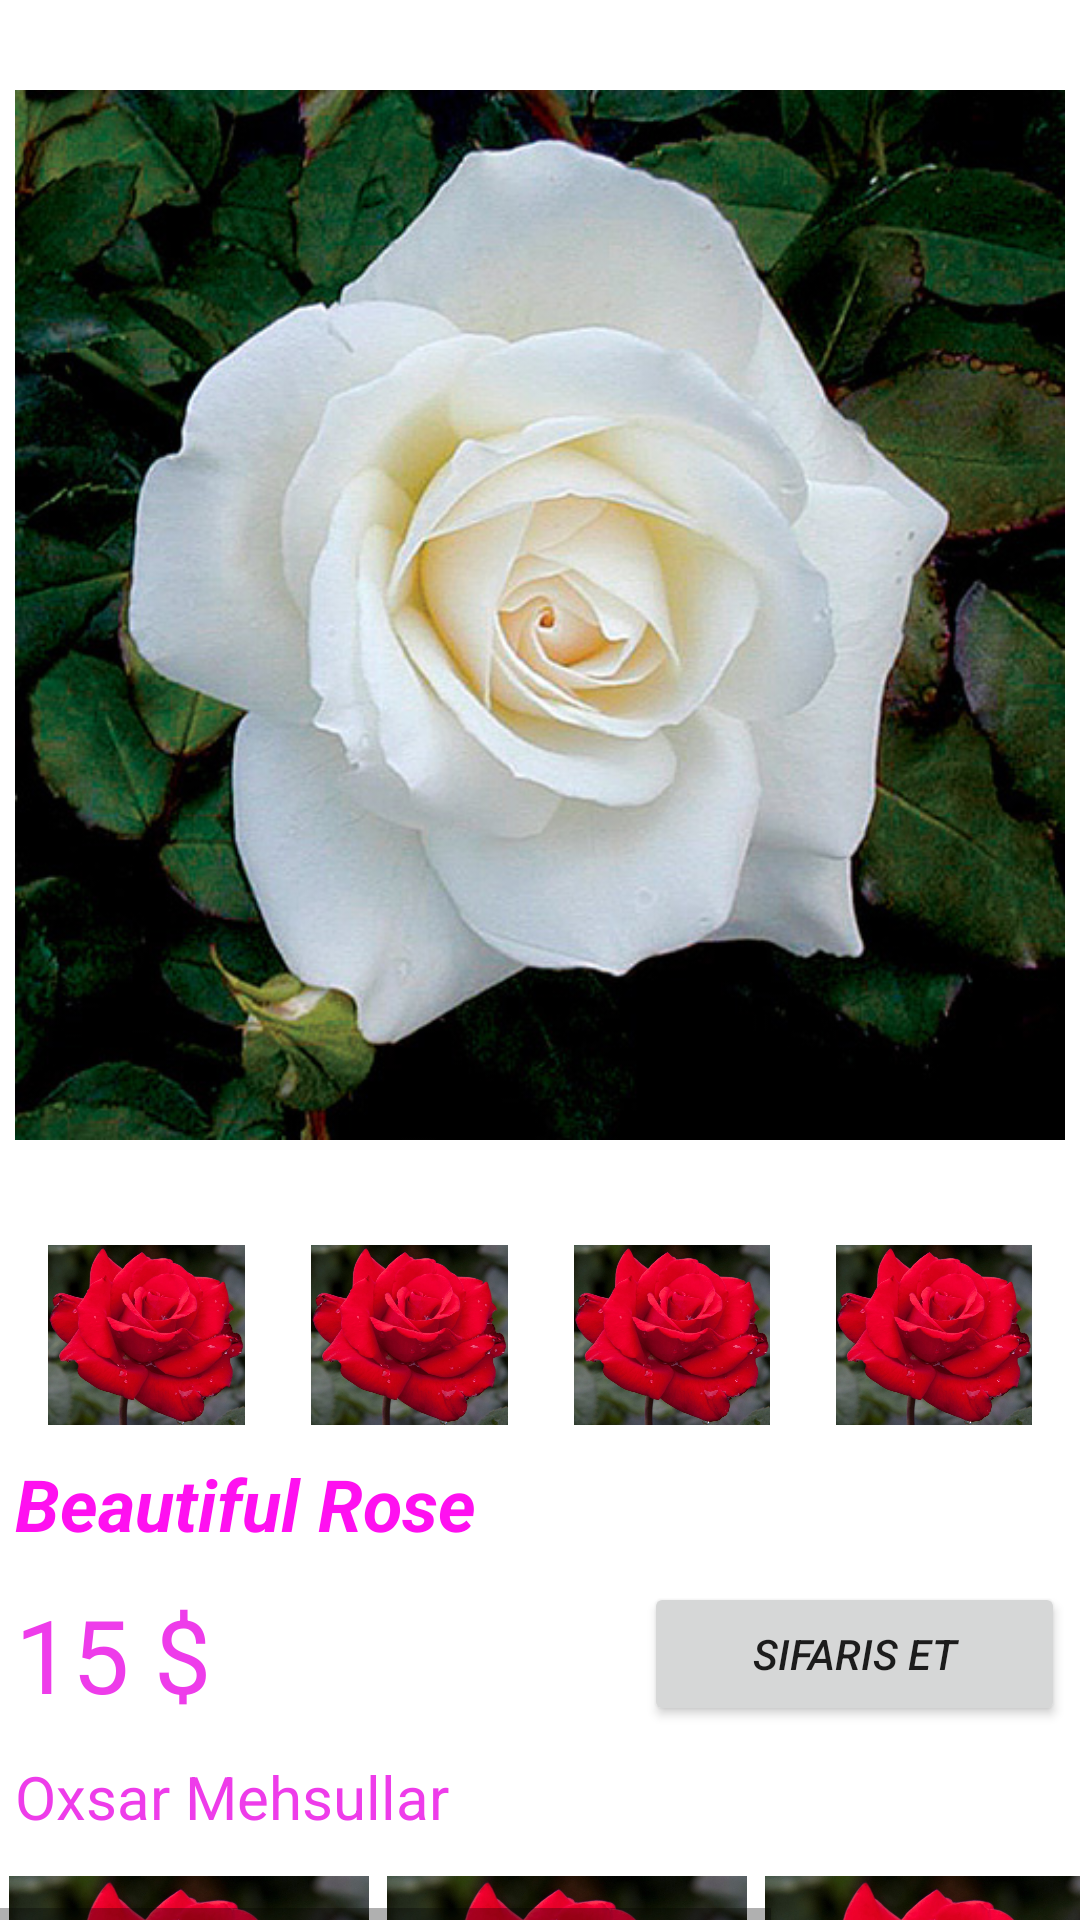

Here is an Android app screen rendered from its layout file. Give the layout XML and the strings, colors and styles it references.
<!-- AndroidManifest.xml: application theme Theme.PinkStore -->
<!-- res/layout/activity_product_details.xml -->
<?xml version="1.0" encoding="utf-8"?>
<androidx.constraintlayout.widget.ConstraintLayout xmlns:android="http://schemas.android.com/apk/res/android"
    xmlns:app="http://schemas.android.com/apk/res-auto"
    xmlns:tools="http://schemas.android.com/tools"
    android:layout_width="match_parent"
    android:layout_height="match_parent"
    tools:context=".ProductDetailsActivity">

    <LinearLayout
        android:layout_width="match_parent"
        android:layout_height="match_parent"
        android:orientation="vertical"
        tools:layout_editor_absoluteX="1dp"
        tools:layout_editor_absoluteY="1dp">

        <ImageView
            android:id="@+id/product_big_inmage"
            android:layout_width="match_parent"
            android:layout_height="400dp"
            android:layout_margin="5dp"
            app:srcCompat="@drawable/rose5" />

        <LinearLayout
            android:layout_width="match_parent"
            android:layout_height="60dp"
            android:layout_margin="5dp"
            android:orientation="horizontal">

            <ImageView
                android:id="@+id/imageView_p_1"
                android:layout_width="wrap_content"
                android:layout_height="wrap_content"
                android:layout_weight="1"
                app:srcCompat="@drawable/rose7" />

            <ImageView
                android:id="@+id/imageView_p_2"
                android:layout_width="wrap_content"
                android:layout_height="wrap_content"
                android:layout_weight="1"
                app:srcCompat="@drawable/rose7" />

            <ImageView
                android:id="@+id/imageView_p_3"
                android:layout_width="wrap_content"
                android:layout_height="wrap_content"
                android:layout_weight="1"
                app:srcCompat="@drawable/rose7" />

            <ImageView
                android:id="@+id/imageView_p_4"
                android:layout_width="wrap_content"
                android:layout_height="wrap_content"
                android:layout_weight="1"
                app:srcCompat="@drawable/rose7" />
        </LinearLayout>

        <TextView
            android:id="@+id/textView2"
            android:layout_width="match_parent"
            android:layout_height="wrap_content"
            android:layout_margin="5dp"
            android:text="Beautiful Rose"
            android:textColor="@color/pink"
            android:textSize="24sp"
            android:textStyle="bold|italic" />

        <LinearLayout
            android:layout_width="match_parent"
            android:layout_height="wrap_content"
            android:layout_margin="5dp"
            android:gravity="center"
            android:orientation="horizontal">

            <TextView
                android:id="@+id/product_price"
                android:layout_width="wrap_content"
                android:layout_height="wrap_content"
                android:layout_weight="3"
                android:text="15 $"
                android:textColor="#EE3CEA"
                android:textSize="34sp" />

            <Button
                android:id="@+id/button_order_now"
                android:layout_width="wrap_content"
                android:layout_height="wrap_content"
                android:layout_weight="1"
                android:textStyle="italic"
                android:text="Sifaris et" />
        </LinearLayout>

        <TextView
            android:id="@+id/textView_like_this"
            android:layout_width="match_parent"

            android:layout_margin="5dp"
            android:layout_height="wrap_content"
            android:textSize="20sp"
            android:textColor="#EE3CEA"
            android:text="Oxsar Mehsullar" />

        <HorizontalScrollView
            android:layout_width="match_parent"
            android:layout_height="match_parent">

            <LinearLayout
                android:layout_width="wrap_content"
                android:layout_height="match_parent"
                android:orientation="horizontal" >
                <ImageView
                    android:id="@+id/imageView_l_1"
                    android:layout_width="120dp"
                    android:layout_height="120dp"
                    android:layout_weight="1"
                    android:layout_margin="3dp"
                    app:srcCompat="@drawable/rose7" />

                <ImageView
                    android:id="@+id/imageView_l_2"
                    android:layout_width="120dp"
                    android:layout_height="120dp"
                    android:layout_weight="1"
                    android:layout_margin="3dp"
                    app:srcCompat="@drawable/rose7" />

                <ImageView
                    android:id="@+id/imageView_l_3"
                    android:layout_width="120dp"
                    android:layout_height="120dp"
                    android:layout_weight="1"
                    android:layout_margin="3dp"
                    app:srcCompat="@drawable/rose7" />

                <ImageView
                    android:id="@+id/imageView_l_4"
                    android:layout_width="120dp"
                    android:layout_height="120dp"
                    android:layout_weight="1"
                    android:layout_margin="3dp"
                    app:srcCompat="@drawable/rose7" />
            </LinearLayout>
        </HorizontalScrollView>
    </LinearLayout>
</androidx.constraintlayout.widget.ConstraintLayout>
<!-- resources referenced by this layout -->
<resources>
  <color name="pink">#FFFF10F0</color>
  <!-- drawable rose5: jpg bitmap (drawable, 108920 bytes) -->
  <!-- drawable rose7: jpg bitmap (drawable, 92795 bytes) -->
  <style name="Theme.PinkStore" parent="Theme.MaterialComponents.DayNight.NoActionBar">
          
          <item name="colorPrimary">@color/pink</item>
          <item name="colorPrimaryVariant">@color/pink</item>
          <item name="colorOnPrimary">@color/white</item>
          
          <item name="colorSecondary">@color/teal_200</item>
          <item name="colorSecondaryVariant">@color/teal_700</item>
          <item name="colorOnSecondary">@color/black</item>
          
          <item name="android:statusBarColor">?attr/colorPrimaryVariant</item>
          
      </style>
  <color name="white">#FFFFFFFF</color>
  <color name="teal_200">#FF03DAC5</color>
  <color name="teal_700">#FF018786</color>
  <color name="black">#FF000000</color>
</resources>
